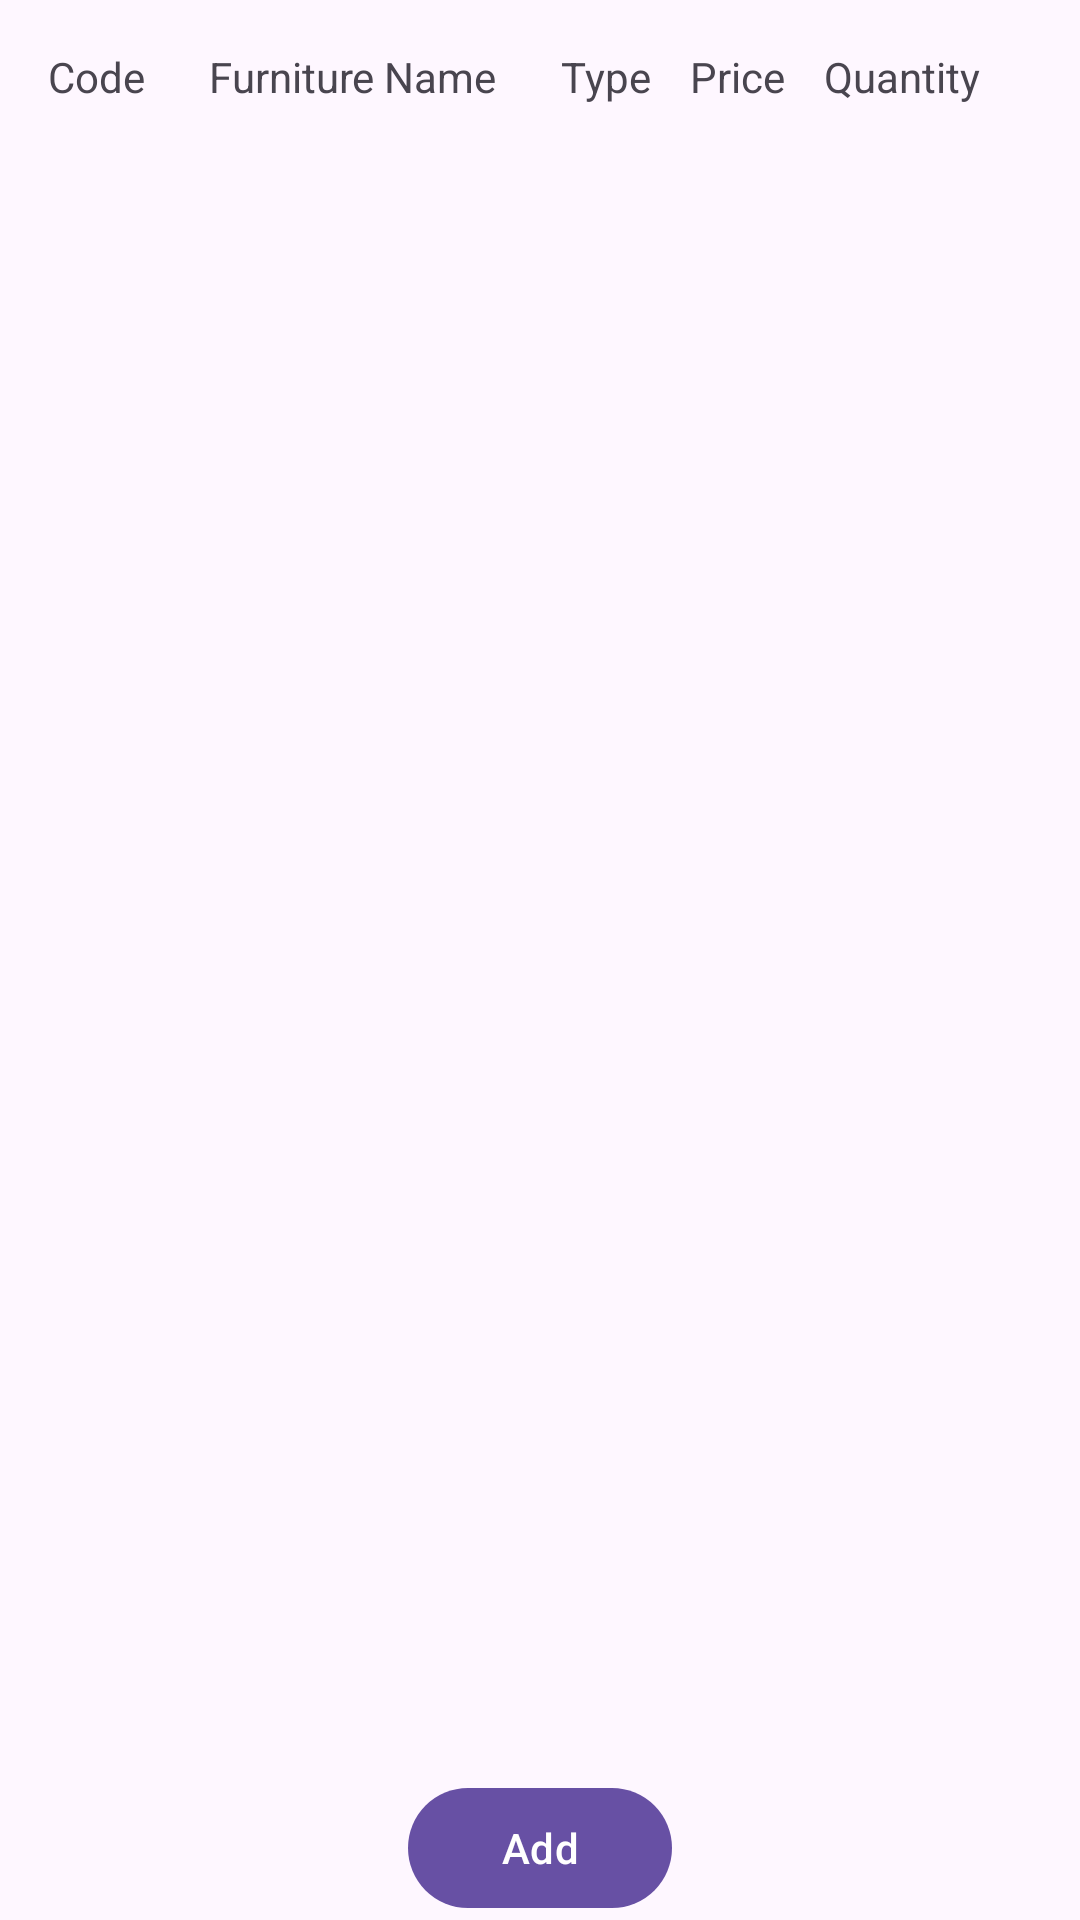

Write the Android layout XML for this screen, with the resource values it uses.
<!-- AndroidManifest.xml: application theme Theme.Pratical_Exam -->
<!-- res/layout/activity_furturnite_list_binding.xml -->
<?xml version="1.0" encoding="utf-8"?>
<layout xmlns:android="http://schemas.android.com/apk/res/android">
    <androidx.constraintlayout.widget.ConstraintLayout
        xmlns:app="http://schemas.android.com/apk/res-auto"
        xmlns:tools="http://schemas.android.com/tools"
        android:id="@+id/main"
        android:layout_width="match_parent"
        android:layout_height="match_parent"
        tools:context=".FurturniteListBindingActivity">

        <LinearLayout
            android:id="@+id/linearLayout"
            android:layout_width="match_parent"
            android:layout_height="wrap_content"
            android:orientation="horizontal"
            android:weightSum="100"
            app:layout_constraintTop_toTopOf="parent"
            app:layout_constraintStart_toStartOf="parent"
            app:layout_constraintEnd_toEndOf="parent"
            android:padding="16dp">

            <TextView
                android:id="@+id/tvFurnitureCode"
                android:layout_width="wrap_content"
                android:layout_height="wrap_content"
                android:layout_weight="25"
                android:text="Code" />

            <TextView
                android:id="@+id/tvFurniteName"
                android:layout_width="wrap_content"
                android:layout_height="wrap_content"
                android:layout_weight="25"
                android:text="Furniture Name" />

            <TextView
                android:id="@+id/tvFurniteType"
                android:layout_width="wrap_content"
                android:layout_height="wrap_content"
                android:layout_weight="15"
                android:text="Type" />

            <TextView
                android:id="@+id/tvFurnitePrice"
                android:layout_width="wrap_content"
                android:layout_height="wrap_content"
                android:layout_weight="15"
                android:text="Price" />

            <TextView
                android:id="@+id/tvFurniteQuantity"
                android:layout_width="wrap_content"
                android:layout_height="wrap_content"
                android:layout_weight="15"
                android:text="Quantity" />

        </LinearLayout>

        <androidx.recyclerview.widget.RecyclerView
            android:id="@+id/recycleViewFurnitureBinding"
            android:layout_width="match_parent"
            android:layout_height="0dp"
            android:layout_marginTop="8dp"
            app:layout_constraintTop_toBottomOf="@+id/linearLayout"
            app:layout_constraintStart_toStartOf="parent"
            app:layout_constraintEnd_toEndOf="parent"
            app:layout_constraintBottom_toTopOf="@+id/btnAdd" />

        <Button
            android:id="@+id/btnAdd"
            android:layout_width="wrap_content"
            android:layout_height="wrap_content"
            android:text="Add"
            android:layout_marginTop="16dp"
            app:layout_constraintTop_toBottomOf="@+id/recycleViewFurnitureBinding"
            app:layout_constraintStart_toStartOf="parent"
            app:layout_constraintEnd_toEndOf="parent"
            app:layout_constraintBottom_toBottomOf="parent" />

    </androidx.constraintlayout.widget.ConstraintLayout>
</layout>
<!-- resources referenced by this layout -->
<resources>
  <style name="Theme.Pratical_Exam" parent="Base.Theme.Pratical_Exam" />
  <style name="Base.Theme.Pratical_Exam" parent="Theme.Material3.DayNight.NoActionBar">
          
          
      </style>
</resources>
